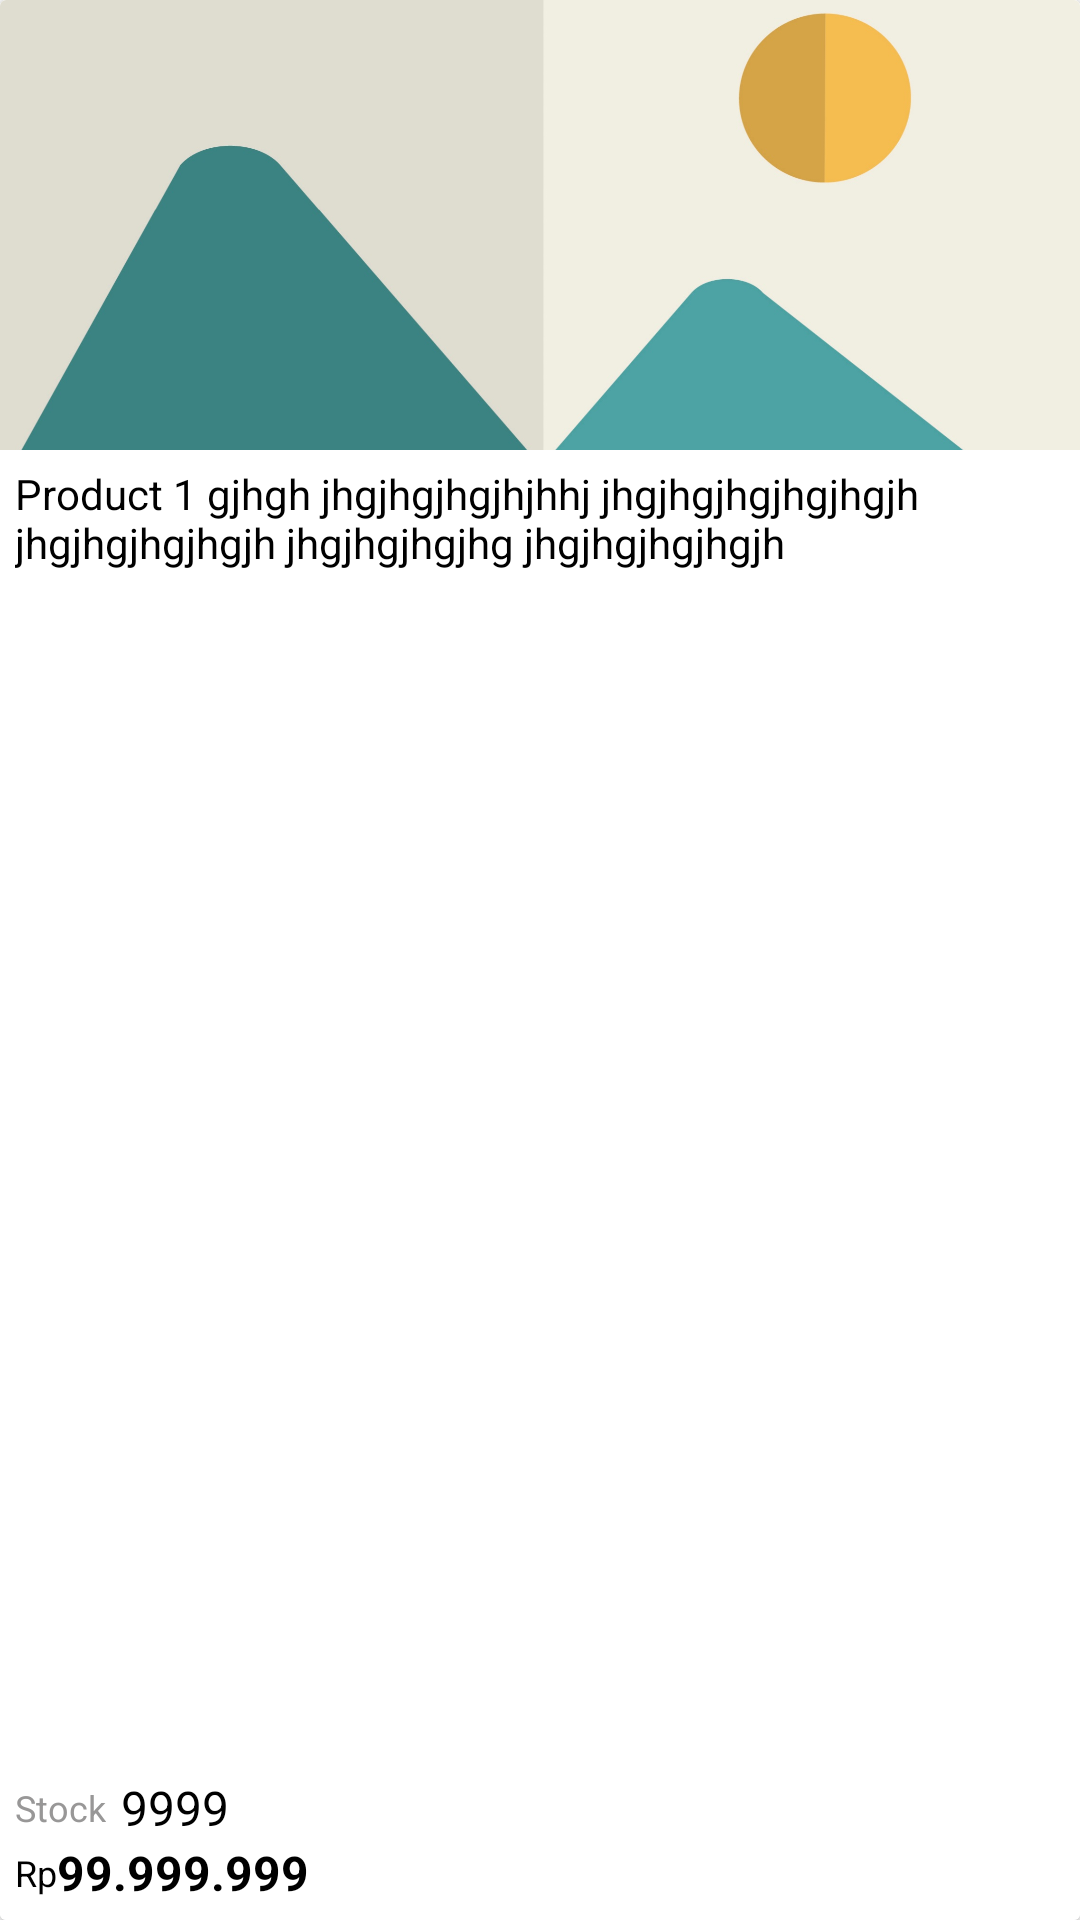

Write the Android layout XML for this screen, with the resource values it uses.
<!-- AndroidManifest.xml: application theme Theme.GPOS -->
<!-- res/layout/product_item.xml -->
<?xml version="1.0" encoding="utf-8"?>
<androidx.cardview.widget.CardView xmlns:android="http://schemas.android.com/apk/res/android"
    xmlns:app="http://schemas.android.com/apk/res-auto"
    xmlns:tools="http://schemas.android.com/tools"
    android:layout_width="match_parent"
    android:layout_height="248dp"
    android:layout_margin="3dp"
    android:clickable="true"
    android:focusable="true"
    android:foreground="?android:attr/selectableItemBackground">

    <TextView
        android:id="@+id/id_product"
        android:layout_width="wrap_content"
        android:layout_height="wrap_content"
        android:visibility="gone" />

    <androidx.constraintlayout.widget.ConstraintLayout
        android:id="@+id/p_disp_1"
        android:layout_width="match_parent"
        android:layout_height="match_parent"
        android:background="@color/white"
        app:layout_constraintStart_toStartOf="parent"
        app:layout_constraintTop_toTopOf="parent">

        <ImageView
            android:id="@+id/pimg_1"
            android:layout_width="0dp"
            android:layout_height="150dp"
            android:scaleType="centerCrop"
            android:src="@drawable/default_product"
            app:layout_constraintEnd_toEndOf="parent"
            app:layout_constraintStart_toStartOf="parent"
            app:layout_constraintTop_toTopOf="parent" />

        <androidx.constraintlayout.widget.ConstraintLayout
            android:layout_width="match_parent"
            android:layout_height="0dp"
            android:padding="5dp"
            app:layout_constraintBottom_toBottomOf="parent"
            app:layout_constraintEnd_toEndOf="parent"
            app:layout_constraintHorizontal_bias="0.5"
            app:layout_constraintStart_toStartOf="parent"
            app:layout_constraintTop_toBottomOf="@+id/pimg_1">

            <TextView
                android:id="@+id/pname_1"
                android:layout_width="0dp"
                android:layout_height="48dp"
                android:fontFamily="sans-serif"
                android:gravity="start"
                android:text="Product 1 gjhgh jhgjhgjhgjhjhhj jhgjhgjhgjhgjhgjh jhgjhgjhgjhgjh jhgjhgjhgjhg jhgjhgjhgjhgjh"
                android:textColor="@color/black"
                android:textSize="14sp"
                app:layout_constraintEnd_toEndOf="parent"
                app:layout_constraintStart_toStartOf="parent"
                app:layout_constraintTop_toTopOf="parent" />

            <androidx.constraintlayout.widget.ConstraintLayout
                android:layout_width="match_parent"
                android:layout_height="match_parent"
                app:layout_constraintBottom_toBottomOf="parent"
                app:layout_constraintEnd_toEndOf="parent"
                app:layout_constraintStart_toStartOf="parent">

                <androidx.constraintlayout.widget.ConstraintLayout
                    android:id="@+id/constraintLayout5"
                    android:layout_width="0dp"
                    android:layout_height="wrap_content"
                    app:layout_constraintBottom_toTopOf="@+id/constraintLayout6"
                    app:layout_constraintEnd_toEndOf="parent"
                    app:layout_constraintHorizontal_bias="0.5"
                    app:layout_constraintStart_toStartOf="parent">

                    <TextView
                        android:id="@+id/st_desc"
                        android:layout_width="wrap_content"
                        android:layout_height="wrap_content"
                        android:text="@string/stock"
                        android:textColor="@color/text_gray"
                        android:textSize="12sp"
                        app:layout_constraintBottom_toBottomOf="parent"
                        app:layout_constraintStart_toStartOf="parent"
                        app:layout_constraintTop_toTopOf="parent" />

                    <TextView
                        android:id="@+id/pstock_1"
                        android:layout_width="0dp"
                        android:layout_height="wrap_content"
                        android:layout_marginStart="5dp"
                        android:text="9999"
                        android:textColor="@color/black"
                        android:textSize="16sp"
                        app:layout_constraintBottom_toBottomOf="parent"
                        app:layout_constraintStart_toEndOf="@+id/st_desc"
                        app:layout_constraintTop_toTopOf="parent"
                        app:layout_constraintVertical_bias="0.5" />
                </androidx.constraintlayout.widget.ConstraintLayout>

                <androidx.constraintlayout.widget.ConstraintLayout
                    android:id="@+id/constraintLayout6"
                    android:layout_width="match_parent"
                    android:layout_height="wrap_content"
                    app:layout_constraintBottom_toBottomOf="parent"
                    app:layout_constraintEnd_toEndOf="parent"
                    app:layout_constraintStart_toStartOf="parent">

                    <TextView
                        android:id="@+id/textView8"
                        android:layout_width="wrap_content"
                        android:layout_height="wrap_content"
                        android:text="Rp"
                        android:textColor="@color/black"
                        android:textSize="12sp"
                        app:layout_constraintBottom_toBottomOf="parent"
                        app:layout_constraintStart_toStartOf="parent"
                        app:layout_constraintTop_toTopOf="parent"
                        app:layout_constraintVertical_bias="0.5" />

                    <TextView
                        android:id="@+id/pprice_1"
                        android:layout_width="0dp"
                        android:layout_height="wrap_content"
                        android:text="99.999.999"
                        android:textColor="@color/black"
                        android:textSize="16sp"
                        android:textStyle="bold"
                        app:layout_constraintBottom_toBottomOf="parent"
                        app:layout_constraintEnd_toEndOf="parent"
                        app:layout_constraintStart_toEndOf="@+id/textView8"
                        app:layout_constraintTop_toTopOf="parent"
                        app:layout_constraintVertical_bias="0.5" />

                </androidx.constraintlayout.widget.ConstraintLayout>

            </androidx.constraintlayout.widget.ConstraintLayout>
        </androidx.constraintlayout.widget.ConstraintLayout>

    </androidx.constraintlayout.widget.ConstraintLayout>

</androidx.cardview.widget.CardView>
<!-- resources referenced by this layout -->
<resources>
  <color name="black">#FF000000</color>
  <color name="text_gray">#989797</color>
  <color name="white">#FFFFFFFF</color>
  <!-- drawable default_product: jpg bitmap (drawable-nodpi, 55086 bytes) -->
  <string name="stock">Stock</string>
  <style name="Theme.GPOS" parent="Theme.MaterialComponents.Light.NoActionBar">
          
          <item name="colorPrimary">@color/primary</item>
          <item name="colorPrimaryVariant">@color/primary</item>
          
          <item name="colorOnPrimary">@color/white</item>
  
          
          <item name="colorSecondary">@color/teal_200</item>
          <item name="colorSecondaryVariant">@color/teal_700</item>
          <item name="colorOnSecondary">@color/black</item>
  
          
          <item name="android:statusBarColor">@color/primary</item>
      </style>
  <color name="primary">#2a62ff</color>
  <color name="teal_200">#FF03DAC5</color>
  <color name="teal_700">#FF018786</color>
</resources>
